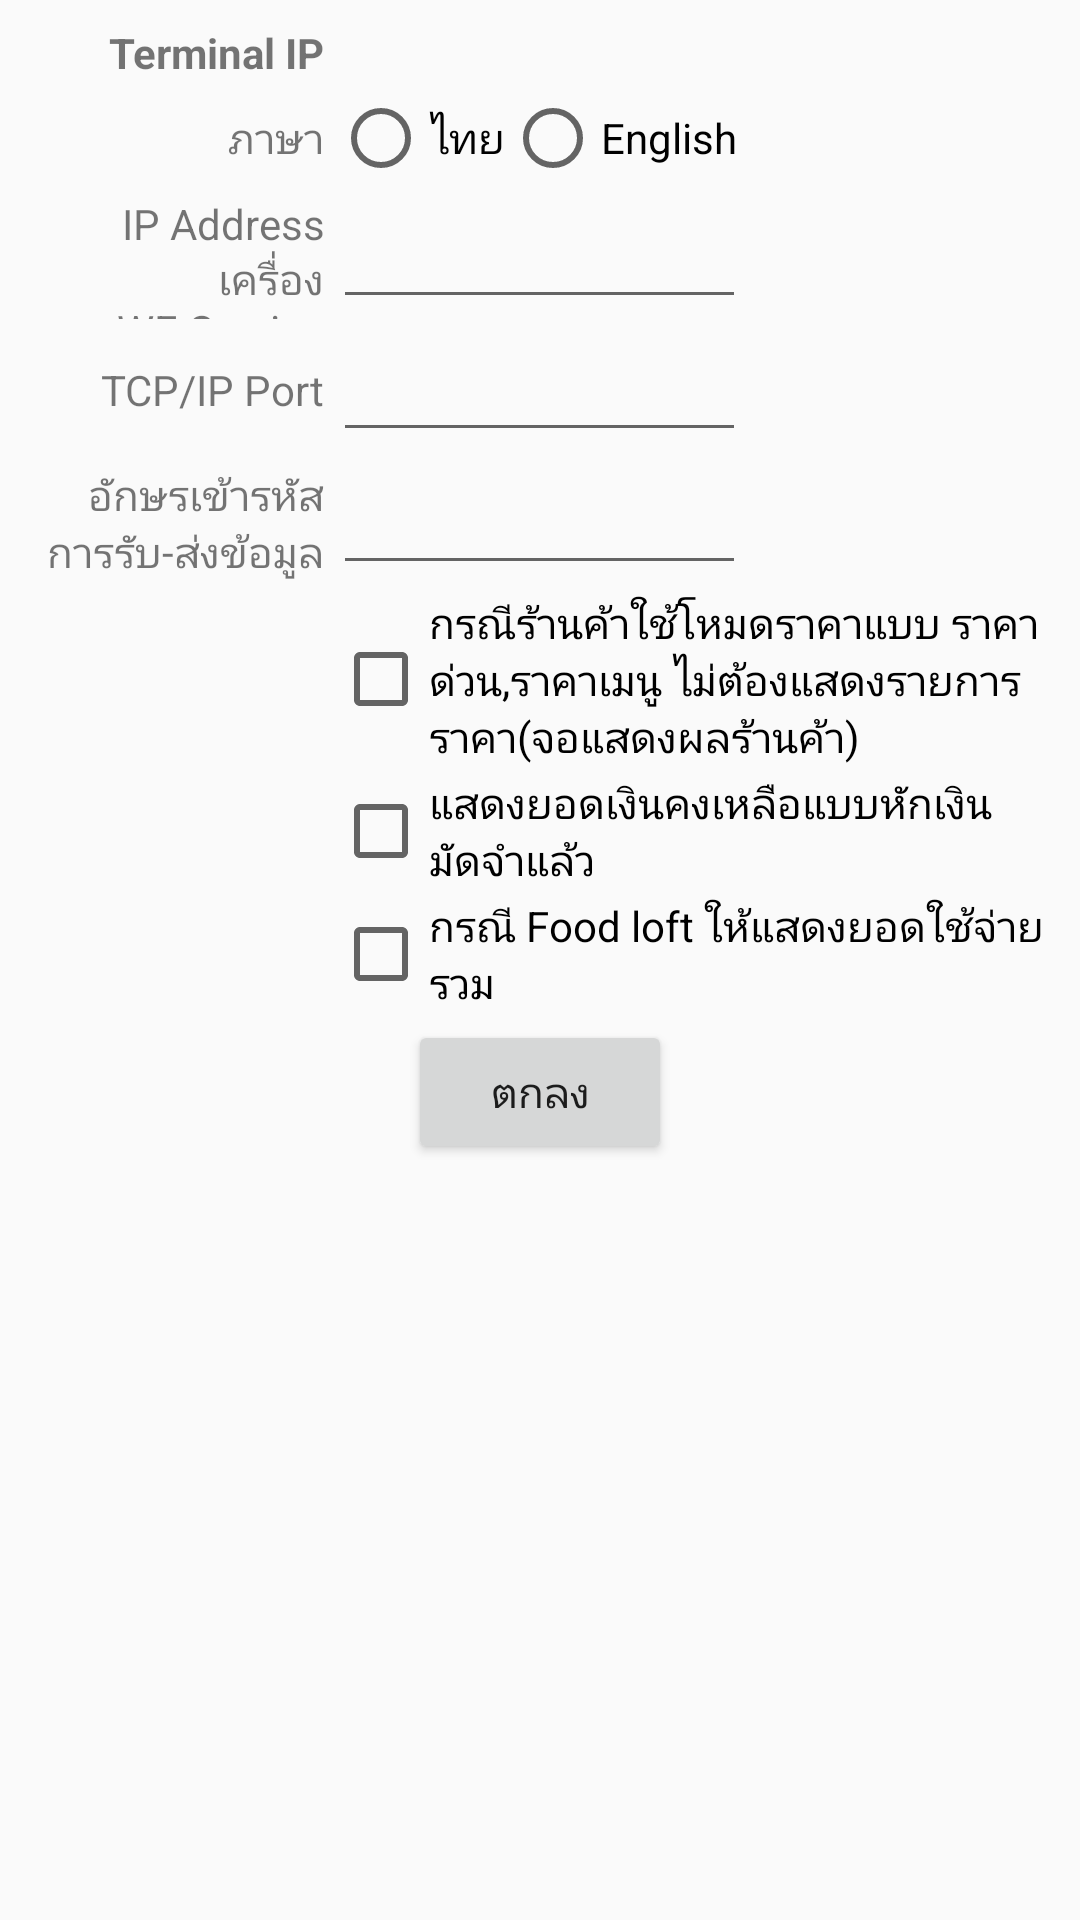

Here is an Android app screen rendered from its layout file. Give the layout XML and the strings, colors and styles it references.
<!-- AndroidManifest.xml: application theme Theme.AppCompat.Light -->
<!-- res/layout/service_form.xml -->
<?xml version="1.0" encoding="utf-8"?>
<android.support.constraint.ConstraintLayout
    xmlns:android="http://schemas.android.com/apk/res/android"
    xmlns:tools="http://schemas.android.com/tools"
    xmlns:app="http://schemas.android.com/apk/res-auto"
    android:layout_width="match_parent"
    android:layout_height="match_parent"
    style="?subbg"
    tools:context="com.wf.demo.wfv30.MainActivity">

    <LinearLayout xmlns:android="http://schemas.android.com/apk/res/android"
        android:layout_width="0dp"
        android:layout_height="wrap_content"
        android:layout_marginLeft="8dp"
        android:layout_marginRight="8dp"
        android:layout_marginTop="8dp"
        android:orientation="vertical"
        app:layout_constraintHorizontal_bias="0.0"
        app:layout_constraintLeft_toLeftOf="parent"
        app:layout_constraintRight_toRightOf="parent"
        app:layout_constraintTop_toTopOf="parent"
        android:layout_marginStart="8dp"
        android:layout_marginEnd="8dp">

        <LinearLayout
            android:layout_width="match_parent"
            android:layout_height="wrap_content"
            android:orientation="horizontal">

            <TextView
                android:id="@+id/TerminalIP"
                style="?text"
                android:layout_width="0dp"
                android:layout_height="match_parent"
                android:layout_weight="0.3"
                android:paddingStart="0dp"
                android:paddingEnd="@dimen/Space"
                android:gravity="center|end"
                android:text="@string/TerminalIP"
                android:textStyle="bold" />

            <TextView
                android:id="@+id/MyIP"
                style="?text"
                android:layout_width="0dp"
                android:layout_height="match_parent"
                android:layout_weight="0.7"
                android:paddingStart="0dp"
                android:paddingEnd="@dimen/Space"
                android:gravity="center|start"
                android:textStyle="bold" />

        </LinearLayout>

        <View
            android:layout_width="match_parent"
            android:layout_height="@dimen/Space"
            android:orientation="horizontal"/>

        <LinearLayout
            android:layout_width="match_parent"
            android:layout_height="wrap_content"
            android:orientation="horizontal">

            <TextView
                android:id="@+id/Language"
                style="?text"
                android:layout_width="0dp"
                android:layout_height="match_parent"
                android:layout_weight="0.3"
                android:paddingStart="0dp"
                android:paddingEnd="@dimen/Space"
                android:gravity="center|end"
                android:text="@string/Language" />

            <RadioGroup
                android:layout_width="0dp"
                android:layout_height="match_parent"
                android:layout_weight="0.7"
                android:orientation="horizontal">

                <RadioButton
                    android:id="@+id/ThaiMenu"
                    style="?text"
                    android:layout_width="wrap_content"
                    android:layout_height="wrap_content"
                    android:text="@string/ThaiMenu"
                    android:onClick="selectLanguage"/>

                <RadioButton
                    android:id="@+id/EngMenu"
                    style="?text"
                    android:layout_width="wrap_content"
                    android:layout_height="wrap_content"
                    android:text="@string/EngMenu"
                    android:onClick="selectLanguage" />
            </RadioGroup>

        </LinearLayout>

        <View
            android:layout_width="match_parent"
            android:layout_height="@dimen/Space"/>

        <LinearLayout
            android:layout_width="match_parent"
            android:layout_height="wrap_content"
            android:orientation="horizontal">

            <TextView
                android:id="@+id/IPText"
                style="?text"
                android:layout_width="0dp"
                android:layout_height="match_parent"
                android:layout_weight="0.3"
                android:paddingStart="0dp"
                android:paddingEnd="@dimen/Space"
                android:gravity="center|end"
                android:text="@string/SIP"
                android:textAlignment="textEnd" />

            <EditText
                android:id="@+id/IPAddress"
                style="?edittext"
                android:layout_width="0dp"
                android:layout_height="wrap_content"
                android:layout_weight="0.4"
                android:ems="10" />

            <Space
                android:layout_width="wrap_content"
                android:layout_height="wrap_content"
                android:layout_weight="0.3" />
        </LinearLayout>

        <View
            android:layout_width="match_parent"
            android:layout_height="@dimen/Space"
            android:orientation="horizontal"/>

        <LinearLayout
            android:layout_width="match_parent"
            android:layout_height="wrap_content"
            android:orientation="horizontal">

            <TextView
                android:id="@+id/PortText"
                style="?text"
                android:layout_width="0dp"
                android:layout_height="match_parent"
                android:layout_weight="0.3"
                android:paddingStart="0dp"
                android:paddingEnd="@dimen/Space"
                android:gravity="center|end"
                android:text="@string/SPort"/>

            <EditText
                android:id="@+id/Port"
                style="?edittext"
                android:layout_width="0dp"
                android:layout_height="wrap_content"
                android:layout_weight="0.4"
                android:ems="10" />

            <Space
                android:layout_width="0dp"
                android:layout_height="wrap_content"
                android:layout_weight="0.3" />
        </LinearLayout>

        <View
            android:layout_width="match_parent"
            android:layout_height="@dimen/Space"
            android:orientation="horizontal"/>

        <LinearLayout
            android:layout_width="match_parent"
            android:layout_height="wrap_content"
            android:orientation="horizontal"
            tools:layout_editor_absoluteX="8dp"
            tools:layout_editor_absoluteY="363dp">

            <TextView
                android:id="@+id/PasswordText"
                style="?text"
                android:layout_width="0dp"
                android:layout_height="match_parent"
                android:layout_weight="0.3"
                android:paddingStart="0dp"
                android:paddingEnd="@dimen/Space"
                android:gravity="center|end"
                android:text="@string/SPassword" />

            <EditText
                android:id="@+id/Password"
                style="?edittext"
                android:layout_width="0dp"
                android:layout_height="wrap_content"
                android:layout_weight="0.4"
                android:ems="10"
                android:inputType="textPassword" />

            <Space
                android:layout_width="0dp"
                android:layout_height="wrap_content"
                android:layout_weight="0.3" />
        </LinearLayout>

        <View
            android:layout_width="match_parent"
            android:layout_height="@dimen/Space"/>

        <LinearLayout
            android:layout_width="match_parent"
            android:layout_height="wrap_content"
            android:orientation="horizontal">

            <Space
                android:layout_width="0dp"
                android:layout_height="match_parent"
                android:layout_weight="0.3" />

            <CheckBox
                android:id="@+id/SPriceMode"
                style="?checkbox"
                android:layout_width="0dp"
                android:layout_height="match_parent"
                android:layout_weight="0.7"
                android:text="@string/SPriceMode"
                android:textAlignment="textStart" />
        </LinearLayout>

        <View
            android:layout_width="match_parent"
            android:layout_height="@dimen/Space"/>

        <LinearLayout
            android:layout_width="match_parent"
            android:layout_height="wrap_content"
            android:orientation="horizontal">

            <Space
                android:layout_width="0dp"
                android:layout_height="match_parent"
                android:layout_weight="0.3" />

            <CheckBox
                android:id="@+id/DedDisPlay"
                style="?checkbox"
                android:layout_width="0dp"
                android:layout_height="match_parent"
                android:layout_weight="0.7"
                android:text="@string/SIncDPMode"
                android:textAlignment="textStart" />
        </LinearLayout>

        <View
            android:layout_width="match_parent"
            android:layout_height="@dimen/Space"/>

        <LinearLayout
            android:layout_width="match_parent"
            android:layout_height="match_parent"
            android:layout_weight="0.75"
            android:orientation="horizontal">

            <Space
                android:layout_width="0dp"
                android:layout_height="match_parent"
                android:layout_weight="0.3" />

            <CheckBox
                android:id="@+id/SFLoftMode"
                style="?checkbox"
                android:layout_width="0dp"
                android:layout_height="match_parent"
                android:layout_weight="0.7"
                android:text="@string/SFLoftMode"
                android:textAlignment="textStart" />
        </LinearLayout>

        <View
            android:layout_width="match_parent"
            android:layout_height="@dimen/Space"/>

        <LinearLayout
            android:layout_width="match_parent"
            android:layout_height="wrap_content"
            android:gravity="center"
            android:orientation="horizontal">

            <Button
                android:id="@+id/Submit"
                style="?button"
                android:layout_width="wrap_content"
                android:layout_height="wrap_content"
                android:text="@string/OK"/>

        </LinearLayout>

    </LinearLayout>

</android.support.constraint.ConstraintLayout>
<!-- resources referenced by this layout -->
<resources>
  <dimen name="Space">3dp</dimen>
  <string name="EngMenu">English</string>
  <string name="Language">ภาษา</string>
  <string name="OK">ตกลง</string>
  <string name="SFLoftMode">กรณี Food loft ให้แสดงยอดใช้จ่ายรวม</string>
  <string name="SIP">IP Address เครื่อง WF-Service</string>
  <string name="SIncDPMode">แสดงยอดเงินคงเหลือแบบหักเงินมัดจำแล้ว</string>
  <string name="SPassword">อักษรเข้ารหัสการรับ-ส่งข้อมูล</string>
  <string name="SPort">TCP/IP Port</string>
  <string name="SPriceMode">กรณีร้านค้าใช้โหมดราคาแบบ ราคาด่วน,ราคาเมนู ไม่ต้องแสดงรายการราคา(จอแสดงผลร้านค้า)</string>
  <string name="TerminalIP">Terminal IP</string>
  <string name="ThaiMenu">ไทย</string>
</resources>
